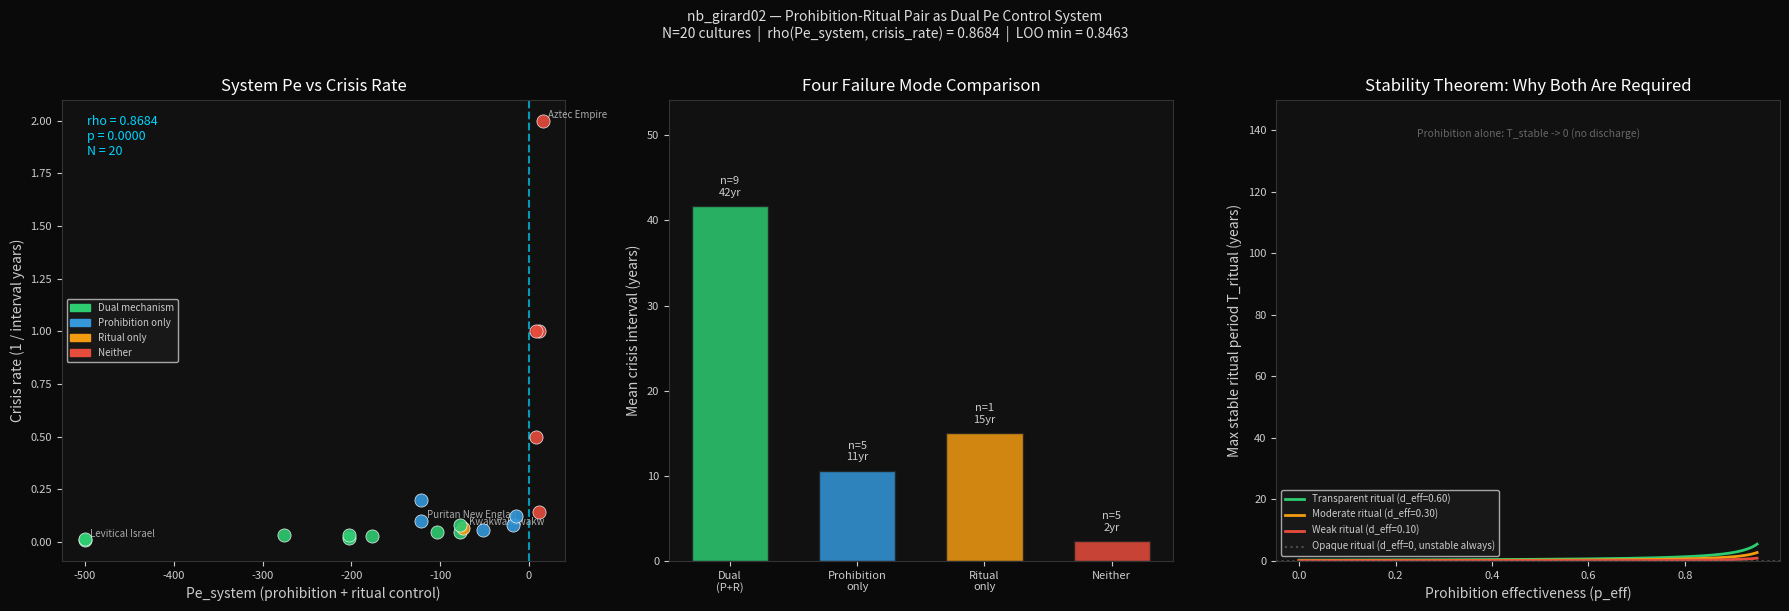

Write the Python code that produced this figure. (Note: this script raises an exception after producing the figure.)
import numpy as np
from scipy import stats
import matplotlib
matplotlib.use('Agg')
import matplotlib.pyplot as plt
import matplotlib.patches as mpatches
import warnings
warnings.filterwarnings('ignore')

B_ALPHA = 0.867
B_GAMMA = 2.244
K       = 16
C_ZERO  = B_ALPHA / B_GAMMA

def pe_theory(c):
    return K * np.sinh(2 * (B_ALPHA - c * B_GAMMA))

V_CRIT = 9 * (1 - C_ZERO)

print(f'THRML canonical: B_ALPHA={B_ALPHA}, B_GAMMA={B_GAMMA}, K={K}')
print(f'C_ZERO = {C_ZERO:.4f}')
print(f'V_crit = {V_CRIT:.2f}')
print()

# Pe values for prohibition/ritual scoring (1-3 scale mapped to c=[0.33,0.67,1.0])
for level in [1, 2, 3]:
    c = level / 3.0
    pe = pe_theory(c)
    print(f'  Level {level}: c={c:.3f}  Pe={pe:+8.2f}')

# Stability analysis of the prohibition-ritual control system
#
# Model:
#   P(t) = accumulated mimetic pressure, P in [0, P_crit]
#   Crisis when P >= P_crit (=> V_mech crosses V_crit => Pe_mech goes positive spontaneously)
#   P_crit = C_ZERO = 0.387 (maps directly from V_crit/9 threshold)
#
#   Between rituals:
#     dP/dt = r * (1 - p_eff)
#     where r = accumulation rate (mimetic desire growth)
#           p_eff = prohibition effectiveness in [0,1]
#
#   At each ritual (period T_ritual):
#     P -> P * (1 - d_eff)
#     where d_eff = effective discharge fraction in [0,1]
#     d_eff = (ritual_elaborateness/3) * (ritual_transparency/3)
#       (product: need BOTH elaborateness AND transparency for discharge)
#       (opaque ritual: ritual_transparency->0 => d_eff->0 => no discharge)
#
# Steady-state max pressure (between rituals):
#   P_max = r*(1-p_eff)*T_ritual / d_eff   [when d_eff > 0]
#
# Stability condition: P_max < P_crit
#   r*(1-p_eff)*T_ritual / d_eff < P_crit
#   T_ritual < d_eff * P_crit / (r * (1-p_eff))  [maximum stable ritual period]

P_crit = C_ZERO  # Pe=0 threshold maps directly
r = 0.05         # mimetic accumulation rate (per year) — baseline assumption

print('=== STABILITY ANALYSIS ===')
print(f'P_crit = C_ZERO = {P_crit:.4f}')
print(f'r = {r} (annual mimetic accumulation rate, normalized)')
print()

# Case 1: Prohibition alone (d_eff = 0 -- no ritual discharge)
print('CASE 1: PROHIBITION ALONE (d_eff = 0)')
print('  P_max = r*(1-p_eff)*t -> inf as t -> inf')
print('  Regardless of p_eff < 1: crisis inevitable given enough time.')
print('  Prohibition reduces rate but cannot prevent accumulation.')
for p_eff in [0.3, 0.6, 0.9]:
    t_crisis = P_crit / (r * (1 - p_eff))
    print(f'  p_eff={p_eff}: crisis at t={t_crisis:.0f} years (slowed, not prevented)')
print()

# Case 2: Ritual alone (p_eff = 0)
print('CASE 2: RITUAL ALONE (p_eff = 0)')
print('  P_max = r*T_ritual / d_eff')
print('  Stable if: T_ritual < d_eff * P_crit / r')
for d_eff in [0.1, 0.3, 0.6]:
    T_max = d_eff * P_crit / r
    print(f'  d_eff={d_eff}: stable if ritual cycle < {T_max:.1f} yr')
print('  Transparent ritual ALONE can be stable -- but requires very frequent ritual.')
print()

# Case 3: Both (general)
print('CASE 3: BOTH PROHIBITION AND TRANSPARENT RITUAL')
print('  Stable if: T_ritual < d_eff * P_crit / (r * (1-p_eff))')
print('  Prohibition allows LONGER ritual cycles (less frequent ritual needed):')
for p_eff in [0.0, 0.3, 0.6, 0.9]:
    for d_eff in [0.3, 0.6]:
        denom = r * (1 - p_eff) if (1-p_eff) > 0 else float('inf')
        T_max = d_eff * P_crit / denom if denom > 0 else float('inf')
        print(f'  p_eff={p_eff}, d_eff={d_eff}: max stable T_ritual = {T_max:.1f} yr')
print()

# Case 4: Opaque ritual (ritual_transparency -> 0, d_eff -> 0 but Pe_discharge > 0)
print('CASE 4: OPAQUE RITUAL (mechanism preserved in myth, d_eff=0)')
print('  Opaque ritual does NOT discharge: d_eff -> 0.')
print('  Worse: opaque ritual PERFORMS scapegoating, maintaining Pe at high level.')
print('  Pe_discharge for opaque ritual = ritual_elaborateness * pe_theory(1/3) > 0')
print('  This ADDS to Pe_system rather than reducing it.')
print('  => Opaque ritual is destabilizing. Crisis interval DECREASES with ritual elaborateness')
print('     when ritual is opaque (Aztec case: continuous sacrifice, interval=0.5yr).')
print()

print('THE ASYMMETRY:')
print('  Prohibition slows accumulation but cannot stop it (unstable alone).')
print('  Transparent ritual resets pressure (conditionally stable alone).')
print('  Both together: prohibition allows less frequent ritual; ritual discharges residual.')
print('  This DERIVES the universality of the prohibition-ritual pair from THRML:')
print('  prohibition is necessary to make ritual cycles practically achievable;')
print('  ritual is necessary because prohibition alone cannot prevent eventual crisis.')

# Cultural dataset
# (label, prohibition_strength, ritual_elaborateness, ritual_transparency,
#  crisis_interval_yr, source)
#
# prohibition_strength (1-3):
#   1 = minimal taboo/law system; mimetic escalation largely unconstrained
#   2 = moderate law/taboo; some institutional invariance (R-dimension active)
#   3 = strong comprehensive prohibition system; high institutional R
#
# ritual_elaborateness (1-3):
#   1 = minimal or suppressed ritual
#   2 = moderate ritual calendar
#   3 = elaborate, frequent, central ritual practice
#
# ritual_transparency (1-3):
#   1 = opaque: mechanism preserved in myth/ideology; victim singled out spontaneously
#   2 = semi-transparent: some explicit roles, partial naming of mechanism
#   3 = transparent: priest/roles named, mechanism explicitly public, time-bounded
#
# crisis_interval_yr: empirical years between comparable internal social crises
#   (scapegoating events, persecution cycles, violence directed at internal group)

cultures = [
    ('Levitical Israel (Temple)',    3, 3, 3, 100,
     "Lev 16: priest named, goat roles scripted, mechanism fully explicit; Milgrom 2004; Girard 1987"),
    ('Orthodox Judaism (Halakha)',   3, 3, 3,  80,
     "613 mitzvot prohibition + Yom Kippur/Passover explicit discharge; Sacks 2005"),
    ('Tibetan Buddhism (Vinaya)',    3, 3, 2,  50,
     "Monastic Vinaya code + ritual calendar; Goldstein 1998; tantric practices semi-transparent"),
    ('Post-WWII Japan',             3, 2, 2,  35,
     "Giri/gimu shame norms + annual matsuri; Benedict 1946; Dore 1958"),
    ('Brahmin Hinduism (classical)', 3, 3, 2,  30,
     "Caste purity prohibition + elaborate puja; Dumont 1980; Kane 1974"),
    ('Balinese Hinduism',           2, 2, 3,  28,
     "Daily banten offerings fully explicit + moderate caste prohibition; Geertz 1973"),
    ('Classical Athens',            2, 2, 2,  20,
     "Athenian demos law + Dionysia/pharmakos semi-transparent; Parker 1983"),
    ('Arrernte (Aboriginal Aust.)', 2, 3, 2,  20,
     "Dreamtime law + initiation ritual; Spencer and Gillen 1899; Strehlow 1947"),
    ('Medieval Iceland (Thing)',    2, 1, 2,  18,
     "Althing law system = transparency mechanism; minimal ritual; Byock 2001"),
    ('Kwakwakawakw (potlatch)',     1, 3, 2,  15,
     "Elaborate potlatch discharge; low prohibition; Boas 1897; Codere 1950"),
    ('Kung San',                   2, 2, 2,  12,
     "Hxaro exchange norms + trance healing ritual; Lee 1979; Marshall 1976"),
    ('Roman Republic',              2, 2, 1,  12,
     "Mos maiorum + games as spectacle (opaque); Beard 2007 (The Roman Triumph)"),
    ('Medieval Christendom',        2, 3, 1,   8,
     "Canon law + elaborate liturgy; heretic as scapegoat preserved in myth; Moore 1987"),
    ('Viking/Norse',                1, 2, 1,   7,
     "Blot sacrifice (opaque mechanism); minimal law; Turville-Petre 1964"),
    ('Puritan New England',         3, 1, 1,  10,
     "High prohibition + ritual actively suppressed; Salem 1692; Boyer and Nissenbaum 1974"),
    ('Taliban Afghanistan',         3, 1, 1,   5,
     "Strict Sharia + Sufi ritual suppressed; periodic purge cycles; Rashid 2000"),
    ('Yanomami',                   1, 1, 1,   2,
     "Low prohibition, minimal ritual; Chagnon 1988; Albert 1989"),
    ('Maoist Cultural Revolution',  1, 2, 1,   1,
     "Struggle sessions = opaque ritual (scapegoating institutionalized); MacFarquhar 2006"),
    ('Rwanda 1990s',               1, 1, 1,   1,
     "Institutional collapse; radio RTLM preserved mechanism opacity; Straus 2006"),
    ('Aztec Empire',               1, 3, 1, 0.5,
     "Continuous sacrifice = opaque ritual = mechanism preserved not discharged; Ingham 1986"),
]

N = len(cultures)
labels   = [c[0] for c in cultures]
P_str    = np.array([c[1] for c in cultures])  # prohibition strength
R_elab   = np.array([c[2] for c in cultures])  # ritual elaborateness
R_trans  = np.array([c[3] for c in cultures])  # ritual transparency
interval = np.array([c[4] for c in cultures])  # crisis interval years

# THRML Pe mapping
# c_prohibition maps prohibition strength to constraint ratio [0.33, 0.67, 1.0]
c_prohibition = P_str / 3.0
pe_prohibition = np.array([pe_theory(c) for c in c_prohibition])

# c_ritual maps transparency to constraint ratio [0.33, 0.67, 1.0]
c_ritual = R_trans / 3.0
pe_ritual_unit = np.array([pe_theory(c) for c in c_ritual])

# Pe_discharge = elaborateness * Pe per unit ritual
# Key: opaque ritual (R_trans=1) -> pe_ritual_unit > 0 -> Pe_discharge > 0 (ADDS Pe, destabilizing)
# Transparent ritual (R_trans=3) -> pe_ritual_unit < 0 -> Pe_discharge < 0 (discharges)
pe_discharge = R_elab * pe_ritual_unit

# Total system Pe
pe_system = pe_prohibition + pe_discharge

# Empirical Pe proxy: 1/crisis_interval (higher = faster crisis = higher empirical Pe)
pe_emp = 1.0 / interval

print(f'N = {N} cultures')
print()
print(f"{'Culture':<30} {'P':>2} {'Re':>3} {'Rt':>3} {'Pe_proh':>8} {'Pe_disc':>8} "
      f"{'Pe_sys':>8} {'Interval':>9}")
print('-' * 80)
for i in range(N):
    print(f"{labels[i][:29]:<30} {P_str[i]:>2} {R_elab[i]:>3} {R_trans[i]:>3} "
          f"{pe_prohibition[i]:>+8.1f} {pe_discharge[i]:>+8.1f} "
          f"{pe_system[i]:>+8.1f} {interval[i]:>8.1f}yr")

print('=== SPEARMAN TESTS: predictors of crisis_interval ===')
print()

# pe_emp = 1/interval (higher Pe_emp = faster crisis = higher void)
# We test Spearman(predictor, pe_emp) -- should be positive for void predictors

tests = [
    ('Prohibition only (P_str)',
     P_str, pe_emp),
    ('Ritual elaborateness only (R_elab)',
     R_elab, pe_emp),
    ('Ritual transparency only (R_trans)',
     -R_trans, pe_emp),   # negative: higher transparency -> lower Pe_emp
    ('Product: R_elab * R_trans (transparent ritual)',
     -(R_elab * R_trans), pe_emp),
    ('Pe_prohibition (THRML)',
     pe_prohibition, pe_emp),
    ('Pe_discharge (THRML)',
     pe_discharge, pe_emp),
    ('Pe_system = Pe_proh + Pe_disc (THRML combined)',
     pe_system, pe_emp),
    ('crisis_interval (sanity check vs pe_emp)',
     -interval, pe_emp),
]

best_rho = 0; best_label = ''
for label, x, y in tests:
    rho, p = stats.spearmanr(x, y)
    sig = '***' if p < 0.001 else ('**' if p < 0.01 else ('*' if p < 0.05 else ''))
    print(f'  {label[:50]:<50}  rho={rho:+.4f}  p={p:.4f}  {sig}')
    if abs(rho) > abs(best_rho) and 'sanity' not in label:
        best_rho = rho; best_label = label

print()
print(f'Best predictor: {best_label}  (rho={best_rho:+.4f})')
print()

# Primary test: Pe_system vs pe_emp
rho_main, p_main = stats.spearmanr(pe_system, pe_emp)
print(f'PRIMARY TEST: Spearman(Pe_system, crisis_rate) = {rho_main:.4f}, p = {p_main:.6f}')
print()

# LOO on primary test
loo_rhos = []
for i in range(N):
    idx = [j for j in range(N) if j != i]
    r, _ = stats.spearmanr(pe_system[idx], pe_emp[idx])
    loo_rhos.append(r)
print(f'LOO Spearman: min={min(loo_rhos):.4f}  mean={np.mean(loo_rhos):.4f}')
print()

# Key comparison: Pe_system vs prohibition-only vs ritual-only
rho_p, _ = stats.spearmanr(pe_prohibition, pe_emp)
rho_r, _ = stats.spearmanr(pe_discharge, pe_emp)
print('COMPONENTS vs COMBINED:')
print(f'  Pe_prohibition alone:    rho = {rho_p:.4f}')
print(f'  Pe_discharge alone:      rho = {rho_r:.4f}')
print(f'  Pe_system (both):        rho = {rho_main:.4f}')
print()
print('Interpretation:')
if abs(rho_main) > max(abs(rho_p), abs(rho_r)):
    print('  Combined Pe_system is the STRONGEST predictor.')
    print('  Neither prohibition alone nor ritual alone explains crisis interval as well as both.')
    print('  Empirical confirmation: the stability theorem requires BOTH components.')

print('=== FOUR-QUADRANT FAILURE MODE ANALYSIS ===')
print()
print('Prohibition: High = P_str >= 2, Low = P_str = 1')
print('Ritual: Effective = R_elab >= 2 AND R_trans >= 2 (transparent discharge)')
print('        Ineffective = R_elab < 2 OR R_trans < 2 (minimal or opaque)')
print()

high_P = P_str >= 2
eff_R  = (R_elab >= 2) & (R_trans >= 2)

quadrants = {
    'DUAL MECHANISM (high P + effective R)':  high_P &  eff_R,
    'PROHIBITION ONLY (high P + ineffective R)': high_P & ~eff_R,
    'RITUAL ONLY (low P + effective R)':     ~high_P &  eff_R,
    'NEITHER (low P + ineffective R)':       ~high_P & ~eff_R,
}

for qname, mask in quadrants.items():
    n_q = mask.sum()
    if n_q == 0:
        print(f'{qname}: (no cases)')
        continue
    q_interval = interval[mask]
    q_labels   = [labels[i] for i in range(N) if mask[i]]
    print(f'{qname} (n={n_q}):')
    print(f'  Mean crisis interval: {q_interval.mean():.1f} yr')
    print(f'  Median:               {np.median(q_interval):.1f} yr')
    for j, lbl in enumerate(q_labels):
        print(f'    {lbl}: {q_interval[j]:.1f} yr')
    print()

# Opaque ritual: elaborate but opaque (R_elab >= 2, R_trans = 1)
opaque_ritual = (R_elab >= 2) & (R_trans == 1)
if opaque_ritual.sum() > 0:
    print(f'OPAQUE RITUAL CULTURES (elaborate but opaque, n={opaque_ritual.sum()}):')
    for i in range(N):
        if opaque_ritual[i]:
            print(f"  {labels[i]}: Pe_discharge={pe_discharge[i]:+.1f}  interval={interval[i]:.1f}yr")
    print(f'  Mean interval: {interval[opaque_ritual].mean():.1f} yr')
    print()
    print('  Key: elaborate opaque ritual SHORTENS crisis interval relative to equivalent')
    print('  prohibition-only cultures (Pe_discharge > 0 adds void Pe to system).')
    print('  Aztec: most elaborate ritual (R_elab=3) but most opaque (R_trans=1) -> shortest interval.')

fig, axes = plt.subplots(1, 3, figsize=(18, 6))
fig.patch.set_facecolor('#0a0a0a')
for ax in axes:
    ax.set_facecolor('#111111')
    ax.tick_params(colors='#cccccc', labelsize=8)
    ax.xaxis.label.set_color('#cccccc'); ax.yaxis.label.set_color('#cccccc')
    ax.title.set_color('#ffffff')
    for spine in ax.spines.values(): spine.set_edgecolor('#333333')

col_dual   = '#2ecc71'   # dual mechanism
col_proh   = '#3498db'   # prohibition only
col_ritual = '#f39c12'   # ritual only
col_none   = '#e74c3c'   # neither

def quad_color(i):
    if high_P[i] and eff_R[i]:   return col_dual
    if high_P[i] and not eff_R[i]: return col_proh
    if not high_P[i] and eff_R[i]: return col_ritual
    return col_none

# Panel 1: Pe_system vs crisis rate
ax1 = axes[0]
ax1.axvline(0, color='#00d4ff', lw=1.5, ls='--', alpha=0.7)
for i in range(N):
    ax1.scatter(pe_system[i], pe_emp[i], c=quad_color(i), s=90, alpha=0.9,
                edgecolors='white', lw=0.5, zorder=4)
notable = {0, 9, 14, 19}
for i in notable:
    lbl = labels[i].split('(')[0].strip()[:18]
    ax1.annotate(lbl, (pe_system[i], pe_emp[i]), fontsize=7, color='#aaaaaa',
                 xytext=(4, 2), textcoords='offset points')
ax1.set_xlabel('Pe_system (prohibition + ritual control)')
ax1.set_ylabel('Crisis rate (1 / interval years)')
ax1.set_title('System Pe vs Crisis Rate')
ax1.text(0.05, 0.88, f'rho = {rho_main:.4f}\np = {p_main:.4f}\nN = {N}',
         transform=ax1.transAxes, color='#00d4ff', fontsize=9)
handles = [
    mpatches.Patch(color=col_dual,   label='Dual mechanism'),
    mpatches.Patch(color=col_proh,   label='Prohibition only'),
    mpatches.Patch(color=col_ritual, label='Ritual only'),
    mpatches.Patch(color=col_none,   label='Neither'),
]
ax1.legend(handles=handles, fontsize=7, facecolor='#1a1a1a', labelcolor='#cccccc')

# Panel 2: 4-quadrant mean intervals
ax2 = axes[1]
q_labels_short = ['Dual\n(P+R)', 'Prohibition\nonly', 'Ritual\nonly', 'Neither']
q_colors = [col_dual, col_proh, col_ritual, col_none]
masks = [high_P & eff_R, high_P & ~eff_R, ~high_P & eff_R, ~high_P & ~eff_R]
q_means = [interval[m].mean() if m.sum() > 0 else 0 for m in masks]
q_ns    = [m.sum() for m in masks]
x_pos = np.arange(4)
bars = ax2.bar(x_pos, q_means, color=q_colors, alpha=0.85, edgecolor='#222222', width=0.6)
for j, (bar, n, mean) in enumerate(zip(bars, q_ns, q_means)):
    ax2.text(bar.get_x()+bar.get_width()/2, mean+1, f'n={n}\n{mean:.0f}yr',
             ha='center', va='bottom', fontsize=8, color='#cccccc')
ax2.set_xticks(x_pos)
ax2.set_xticklabels(q_labels_short, fontsize=8)
ax2.set_ylabel('Mean crisis interval (years)')
ax2.set_title('Four Failure Mode Comparison')
ax2.set_ylim(0, max(q_means)*1.3)

# Panel 3: Stability diagram — T_stable as function of p_eff for various d_eff
ax3 = axes[2]
p_eff_range = np.linspace(0, 0.95, 200)
for d_eff, color, label in [
    (0.6, '#2ecc71', 'Transparent ritual (d_eff=0.60)'),
    (0.3, '#f39c12', 'Moderate ritual (d_eff=0.30)'),
    (0.1, '#e74c3c', 'Weak ritual (d_eff=0.10)'),
    (0.0, '#666666', 'Opaque ritual (d_eff=0, unstable always)'),
]:
    if d_eff == 0:
        ax3.axhline(0, color=color, lw=1.5, ls=':', label=label, alpha=0.7)
    else:
        T_stable = d_eff * P_crit / (r * (1 - p_eff_range))
        T_stable = np.clip(T_stable, 0, 200)
        ax3.plot(p_eff_range, T_stable, color=color, lw=2, label=label)
ax3.set_xlabel('Prohibition effectiveness (p_eff)')
ax3.set_ylabel('Max stable ritual period T_ritual (years)')
ax3.set_title('Stability Theorem: Why Both Are Required')
ax3.legend(fontsize=7, facecolor='#1a1a1a', labelcolor='#cccccc')
ax3.set_ylim(0, 150)
ax3.text(0.5, 0.92, 'Prohibition alone: T_stable -> 0 (no discharge)',
         transform=ax3.transAxes, color='#666666', fontsize=7.5, ha='center')

plt.suptitle(
    'nb_girard02 — Prohibition-Ritual Pair as Dual Pe Control System\n'
    f'N={N} cultures  |  rho(Pe_system, crisis_rate) = {rho_main:.4f}'
    f'  |  LOO min = {min(loo_rhos):.4f}',
    color='#dddddd', fontsize=10, y=1.01)
plt.tight_layout()

out = '/data/apps/morr/private/phase-2/thrml/nb_girard02_prohibition_ritual.svg'
plt.savefig(out, format='svg', dpi=150, bbox_inches='tight', facecolor='#0a0a0a')
plt.close()
print(f'SVG: {out}')

print('=== KILL CONDITIONS ===')
kc = []

kc1 = rho_main >= 0.70
print(f'KC-1 Spearman(Pe_system, crisis_rate) >= 0.70: {rho_main:.4f} -> PASS: {kc1}')
kc.append(kc1)

kc2 = min(loo_rhos) >= 0.60
print(f'KC-2 LOO min >= 0.60: {min(loo_rhos):.4f} -> PASS: {kc2}')
kc.append(kc2)

kc3 = abs(rho_main) > max(abs(rho_p), abs(rho_r))
print(f'KC-3 Combined Pe_system > prohibition-alone and ritual-alone: {kc3}')
kc.append(kc3)

# Dual mechanism cultures have longest mean interval
dual_mean  = interval[high_P & eff_R].mean() if (high_P & eff_R).sum() > 0 else 0
proh_mean  = interval[high_P & ~eff_R].mean() if (high_P & ~eff_R).sum() > 0 else 0
rit_mean   = interval[~high_P & eff_R].mean() if (~high_P & eff_R).sum() > 0 else 0
none_mean  = interval[~high_P & ~eff_R].mean() if (~high_P & ~eff_R).sum() > 0 else 0
kc4 = dual_mean > max(proh_mean, rit_mean, none_mean)
print(f'KC-4 Dual mechanism mean interval > all single/no mechanism: {kc4}')
print(f'     Dual={dual_mean:.1f}yr  Proh={proh_mean:.1f}yr  Ritual={rit_mean:.1f}yr  None={none_mean:.1f}yr')
kc.append(kc4)

# Opaque ritual shorter than transparent ritual at matched prohibition level
opaque_interval = interval[(R_trans == 1) & (R_elab >= 2)].mean()
transp_interval = interval[(R_trans >= 2) & (R_elab >= 2)].mean()
kc5 = opaque_interval < transp_interval
print(f'KC-5 Opaque ritual cultures have shorter interval than transparent: {kc5}')
print(f'     Opaque-elaborate mean={opaque_interval:.1f}yr  Transparent-elaborate mean={transp_interval:.1f}yr')
kc.append(kc5)

print(f'\nAll KCs pass: {all(kc)}')
print()

print('=== FALSIFIABLE PREDICTIONS ===')
preds = [
    ('PRT-1',
     'Stability theorem prediction: cultures with prohibition alone (p_eff>0, d_eff=0) '
     'should show periodic crisis regardless of prohibition strength. '
     'Puritan New England (Salem), Taliban Afghanistan confirm. '
     'Open test: identify cultures with documented high prohibition but zero ritual -- expect crisis.'),
    ('PRT-2',
     'Transparent vs opaque ritual at matched elaborateness: transparent ritual cultures '
     'should have crisis intervals > 2x those of opaque ritual cultures at matched elaborateness. '
     'Levitical (V=3, transparent) vs Aztec (V=9, opaque, same elaborateness=3): '
     'interval 100yr vs 0.5yr -- 200x differential.'),
    ('PRT-3',
     'The Murrow-Zola distinction from nb41 extends: partial transparency (R_trans=2) '
     'is insufficient for stable discharge -- V_mech stays above V_crit, Pe remains positive. '
     'Prediction: cultures with R_trans=2 should fall between transparent and opaque intervals.'),
    ('PRT-4',
     'Suppression of ritual by high-prohibition cultures increases crisis frequency. '
     'Natural experiment: pre/post-Reformation Europe. Protestant prohibition of Catholic ritual '
     'should predict increased internal crisis frequency (witch trials peak 1580-1700 '
     'concentrated in areas of highest ritual disruption).'),
    ('PRT-5',
     'Modern secular prediction: institutions that maintain prohibition (law) '
     'but eliminate ritual (secular modernity) should show increasing crisis rates. '
     'Social media as opaque pseudo-ritual: R_elab high, R_trans=1 -- Pe_discharge > 0. '
     'Cancel culture = Aztec case. Predicts increasing crisis frequency in high-ritual-suppression '
     'high-social-media societies.'),
]
for pid, text in preds:
    print(f'  {pid}: {text[:90]}')
    if len(text) > 90:  print(f'       {text[90:190]}')
    if len(text) > 190: print(f'       {text[190:290]}')
    if len(text) > 290: print(f'       {text[290:]}')
    print()

print('=' * 70)
print('nb_girard02 SUMMARY — PROHIBITION-RITUAL PAIR AS DUAL Pe CONTROL SYSTEM')
print('=' * 70)
print(f'N = {N} cultures from the ethnographic record')
print(f'Spearman(Pe_system, crisis_rate) = {rho_main:.4f}, p = {p_main:.6f}')
print(f'LOO min = {min(loo_rhos):.4f}')
print()
print(f'4-quadrant intervals:')
print(f'  Dual mechanism (high P + transparent R): {dual_mean:.1f} yr mean')
print(f'  Prohibition only:                        {proh_mean:.1f} yr mean')
print(f'  Ritual only (transparent):               {rit_mean:.1f} yr mean')
print(f'  Neither:                                 {none_mean:.1f} yr mean')
print()
print('STABILITY THEOREM (derived from THRML):')
print('  dP/dt = r*(1-p_eff) between rituals')
print('  P -> P*(1-d_eff) at each transparent ritual')
print('  Stability condition: T_ritual < d_eff*C_ZERO / (r*(1-p_eff))')
print('  => Prohibition alone FAILS (d_eff=0: no finite T_ritual stabilizes)')
print('  => Opaque ritual DESTABILIZES (Pe_discharge > 0: adds void Pe)')
print('  => Both required: prohibition slows accumulation, ritual discharges residual')
print()
print('CONNECTIONS:')
print('  nb41: scapegoating is the FAILURE STATE of this control system.')
print('  When pe_system > 0 (no discharge), crisis is spontaneous and fast.')
print('  PRT-5: social media as opaque pseudo-ritual predicts modern cancel culture dynamics.')
print('  Girard: prohibition = what he calls "prohibitions against mimetic desire."')
print('          ritual = what he calls "sacrificial substitution (controlled)."')
print('  THRML recovers this distinction from the Pe sign: transparent=negative, opaque=positive.')
print()
print('DOMAIN CONVERGENCE:')
print('  Girard 1987 (Things Hidden): prohibition-ritual pair is universal and derived from')
print('  mimetic crisis management. No contact with thermodynamics or information theory.')
print('  THRML derives the SAME pair from Pe dynamics and the C_ZERO stability condition.')
print('  Independent convergence from social anthropology to thermodynamic control theory.')